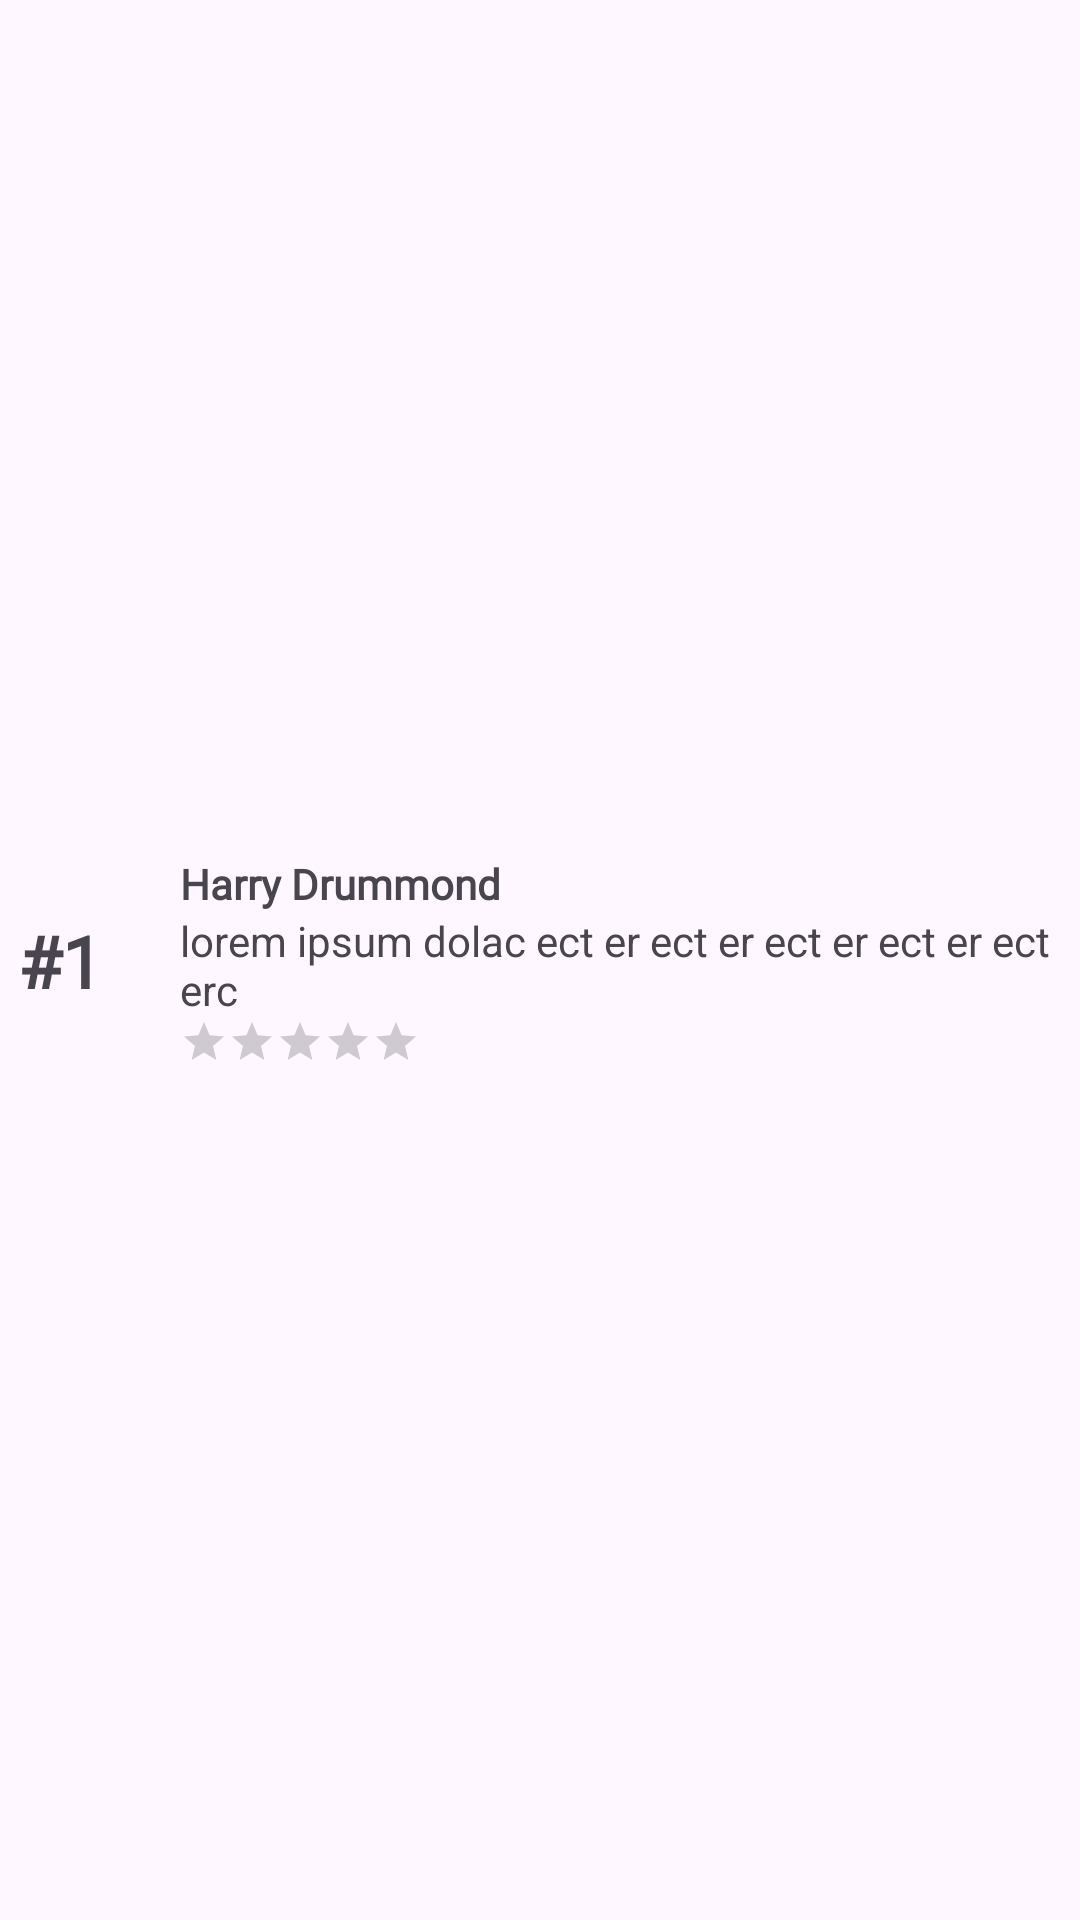

Here is an Android app screen rendered from its layout file. Give the layout XML and the strings, colors and styles it references.
<!-- AndroidManifest.xml: application theme Theme.CafeApplication -->
<!-- res/layout/activity_review_list_view.xml -->
<?xml version="1.0" encoding="utf-8"?>
<androidx.constraintlayout.widget.ConstraintLayout xmlns:android="http://schemas.android.com/apk/res/android"
    xmlns:app="http://schemas.android.com/apk/res-auto"
    xmlns:tools="http://schemas.android.com/tools"
    android:layout_width="match_parent"
    android:layout_height="wrap_content"
    android:orientation="horizontal"
    tools:layout_editor_absoluteX="1dp"
    tools:layout_editor_absoluteY="1dp">

    <TextView
        android:id="@+id/lblNumber"
        android:layout_width="40dp"
        android:layout_height="wrap_content"
        android:fontFamily="@font/roboto_medium"
        android:text="#1"
        android:textAlignment="center"
        android:textFontWeight="1000"
        android:textSize="24sp"
        app:layout_constraintBottom_toBottomOf="parent"
        app:layout_constraintStart_toStartOf="parent"
        app:layout_constraintTop_toTopOf="parent" />

    <LinearLayout
        android:id="@+id/linearLayout3"
        android:layout_marginLeft="20dp"
        android:layout_width="0dp"
        android:layout_height="wrap_content"
        android:orientation="vertical"
        app:layout_constraintBottom_toBottomOf="@+id/lblNumber"
        app:layout_constraintEnd_toEndOf="parent"
        app:layout_constraintStart_toEndOf="@+id/lblNumber"
        app:layout_constraintTop_toTopOf="@+id/lblNumber">

        <TextView
            android:id="@+id/lblUserName"
            android:layout_width="match_parent"
            android:layout_height="wrap_content"
            android:fontFamily="@font/roboto_medium"
            android:text="Harry Drummond"
            android:textFontWeight="800" />

        <TextView
            android:id="@+id/lblReview"
            android:layout_width="match_parent"
            android:layout_height="wrap_content"
            android:text="lorem ipsum dolac ect er ect er ect er ect er ect erc" />

        <RatingBar
            android:id="@+id/ratingBar"
            style="@style/Widget.AppCompat.RatingBar.Small"
            android:clickable="false"
            android:layout_width="wrap_content"
            android:layout_height="wrap_content" />
    </LinearLayout>
</androidx.constraintlayout.widget.ConstraintLayout>
<!-- resources referenced by this layout -->
<resources>
  <style name="Theme.CafeApplication" parent="Base.Theme.CafeApplication" />
  <style name="Base.Theme.CafeApplication" parent="Theme.Material3.DayNight.NoActionBar">
          
          <item name="backgroundColor">@color/white</item>
          <item name="colorOnBackground">@color/black</item>
          <item name="colorPrimary">@color/black</item>
          <item name="colorAccent">@color/green</item>
          <item name="colorSecondary">@color/light_grey</item>
          <item name="colorSecondaryContainer">@color/white</item>
          <item name="android:statusBarColor">@color/green</item>
          <item name="android:navigationBarColor">@color/green</item>
          
      </style>
  <color name="white">#FFFFFFFF</color>
  <color name="black">#FF000000</color>
  <color name="green">#36AF63</color>
  <color name="light_grey">#8B8B8B</color>
</resources>
